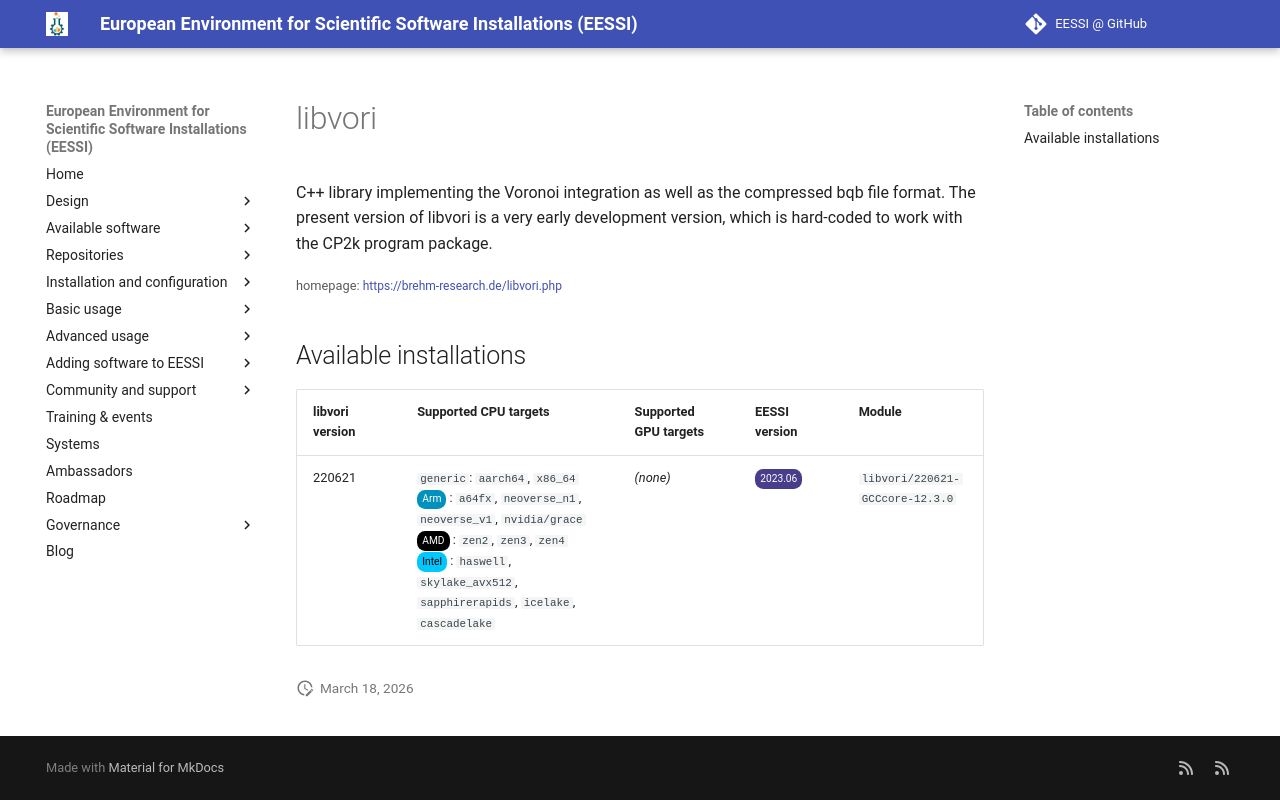

repository: EESSI/docs · page: available_software/detail/libvori/index.html · generator: mkdocs

---
json_ld:
  '@context': https://schema.org
  '@type': SoftwareApplication
  applicationCategory: DeveloperApplication
  description: 'C++ library implementing the Voronoi integration as well as the compressed
    bqb

    file format. The present version of libvori is a very early development

    version, which is hard-coded to work with the CP2k program package.'
  license: Not confirmed
  name: libvori
  offers:
    '@type': Offer
    price: 0
  operatingSystem: LINUX
  review:
    '@type': Review
    author:
      '@type': Organization
      name: EESSI
    reviewBody: Application has been successfully made available on all architectures
      supported by EESSI
    reviewRating:
      '@type': Rating
      ratingValue: 5
  softwareRequirements: See https://www.eessi.io/docs/ for how to make EESSI available
    on your system
  softwareVersion: '[''220621'']'
  url: https://brehm-research.de/libvori.php
---
# libvori


C++ library implementing the Voronoi integration as well as the compressed bqb
file format. The present version of libvori is a very early development
version, which is hard-coded to work with the CP2k program package.

<small>homepage: </small><span class="software-link">[https://brehm-research.de/libvori.php](https://brehm-research.de/libvori.php)</span>

## Available installations


|libvori version|Supported CPU targets|Supported GPU targets|EESSI version|Module|
| --- | --- | --- | --- | --- |
|220621|`generic`: `aarch64`, `x86_64`<br/><span class="software-cpu-arm">Arm</span>: `a64fx`, `neoverse_n1`, `neoverse_v1`, `nvidia/grace`<br/><span class="software-cpu-amd">AMD</span>: `zen2`, `zen3`, `zen4`<br/><span class="software-cpu-intel">Intel</span>: `haswell`, `skylake_avx512`, `sapphirerapids`, `icelake`, `cascadelake`<br/>|*(none)*|<span class="software-eessi-version-202306">2023.06</span>|`libvori/220621-GCCcore-12.3.0`|
